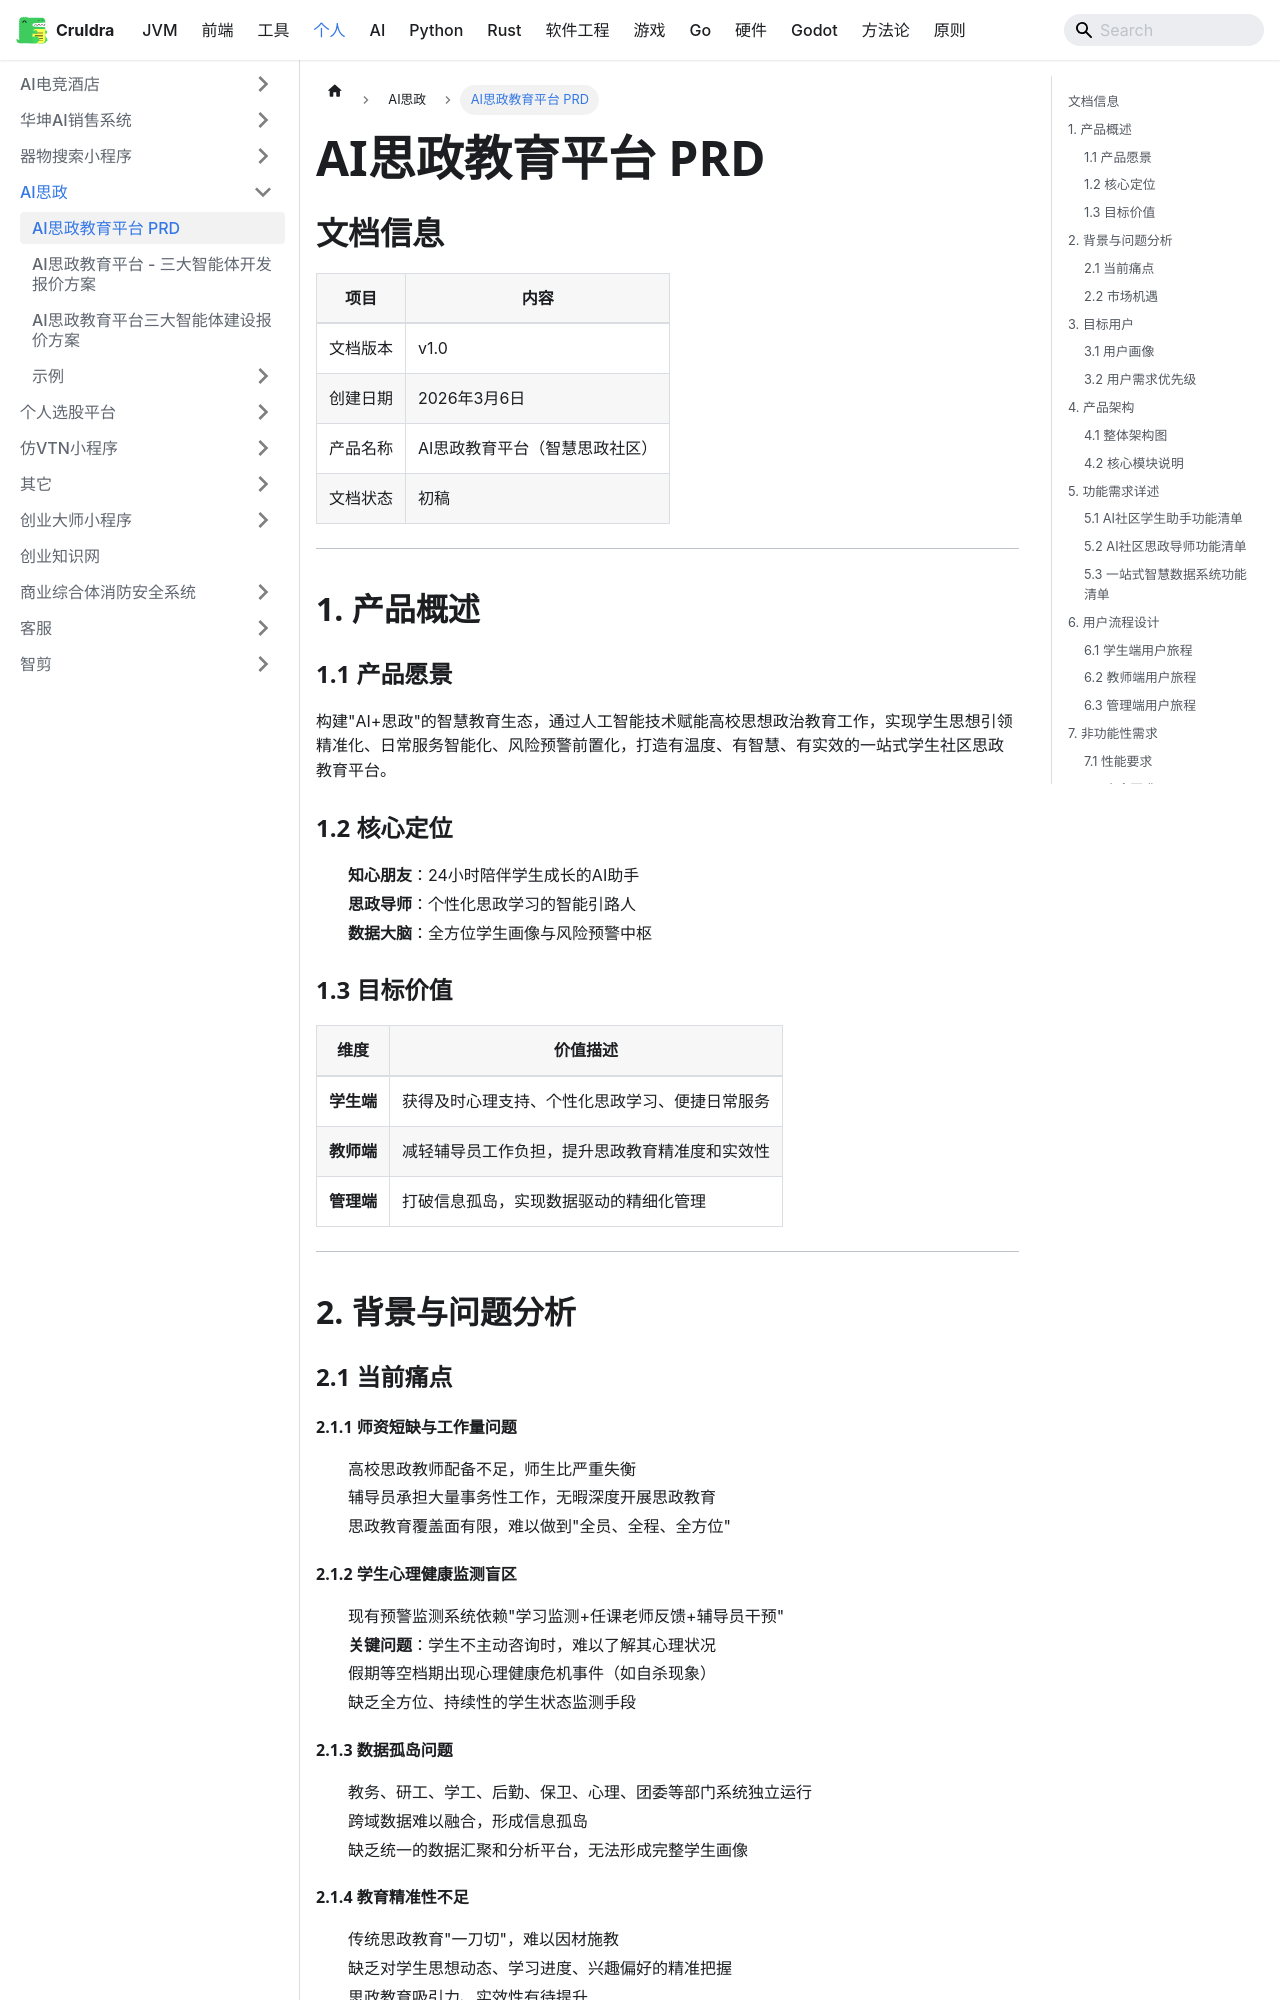

repository: cruldra/notes3 · page: docs/Personal/AI思政/PRD-AI思政教育平台-v1.0.html · generator: docusaurus

# AI思政教育平台 PRD

## 文档信息

| 项目 | 内容 |
|------|------|
| 文档版本 | v1.0 |
| 创建日期 | 2026年3月6日 |
| 产品名称 | AI思政教育平台（智慧思政社区） |
| 文档状态 | 初稿 |

---

## 1. 产品概述

### 1.1 产品愿景

构建"AI+思政"的智慧教育生态，通过人工智能技术赋能高校思想政治教育工作，实现学生思想引领精准化、日常服务智能化、风险预警前置化，打造有温度、有智慧、有实效的一站式学生社区思政教育平台。

### 1.2 核心定位

- **知心朋友**：24小时陪伴学生成长的AI助手
- **思政导师**：个性化思政学习的智能引路人
- **数据大脑**：全方位学生画像与风险预警中枢

### 1.3 目标价值

| 维度 | 价值描述 |
|------|----------|
| **学生端** | 获得及时心理支持、个性化思政学习、便捷日常服务 |
| **教师端** | 减轻辅导员工作负担，提升思政教育精准度和实效性 |
| **管理端** | 打破信息孤岛，实现数据驱动的精细化管理 |

---

## 2. 背景与问题分析

### 2.1 当前痛点

#### 2.1.1 师资短缺与工作量问题
- 高校思政教师配备不足，师生比严重失衡
- 辅导员承担大量事务性工作，无暇深度开展思政教育
- 思政教育覆盖面有限，难以做到"全员、全程、全方位"

#### 2.1.2 学生心理健康监测盲区
- 现有预警监测系统依赖"学习监测+任课老师反馈+辅导员干预"
- **关键问题**：学生不主动咨询时，难以了解其心理状况
- 假期等空档期出现心理健康危机事件（如自杀现象）
- 缺乏全方位、持续性的学生状态监测手段

#### 2.1.3 数据孤岛问题
- 教务、研工、学工、后勤、保卫、心理、团委等部门系统独立运行
- 跨域数据难以融合，形成信息孤岛
- 缺乏统一的数据汇聚和分析平台，无法形成完整学生画像

#### 2.1.4 教育精准性不足
- 传统思政教育"一刀切"，难以因材施教
- 缺乏对学生思想动态、学习进度、兴趣偏好的精准把握
- 思政教育吸引力、实效性有待提升

### 2.2 市场机遇

- **政策驱动**：国家高度重视高校思想政治教育工作
- **技术成熟**：大语言模型、知识图谱、数据分析技术日趋成熟
- **需求迫切**：高校普遍存在思政教育资源不足、效率不高的问题
- **可复制性**：解决方案可推广至全国高校市场

---

## 3. 目标用户

### 3.1 用户画像

#### 3.1.1 主要用户：在校学生

| 属性 | 描述 |
|------|------|
| **人口统计** | 18-25岁，本专科及研究生在校生 |
| **行为特征** | 习惯使用移动互联网，对AI技术接受度高，面临学业、就业、人际关系等多重压力 |
| **核心痛点** | 心理压力无处倾诉、思政学习枯燥、日常事务办理繁琐、遇到问题时不知向谁求助 |
| **使用场景** | 深夜心理困扰、职业规划迷茫、宿舍问题咨询、奖助学金申请、社团活动参与 |
| **成功标准** | 问题得到及时解答、获得情感支持、思政学习有收获、感受到被关心 |
